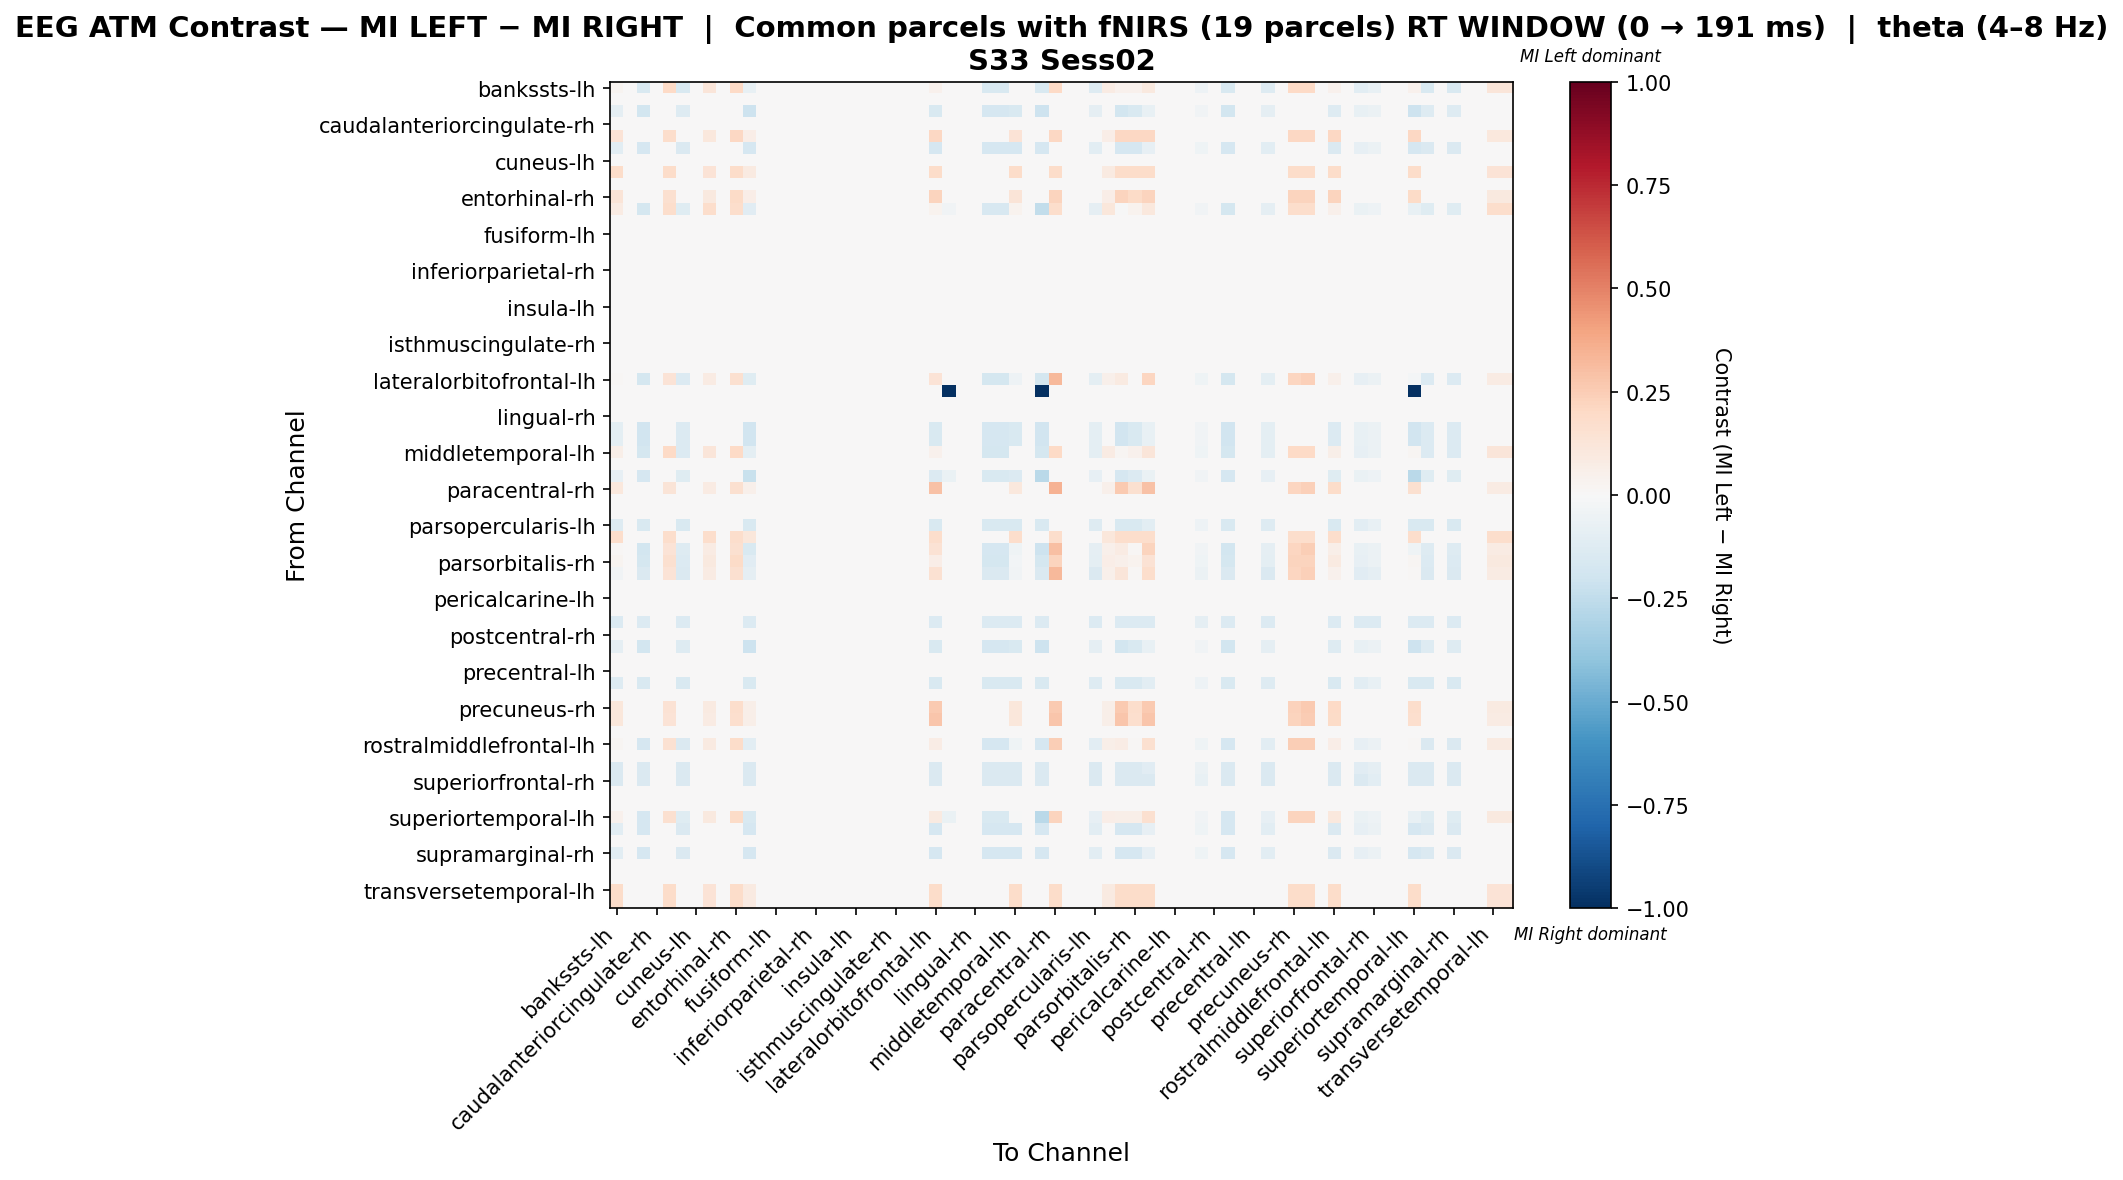

Data behind this chart, as committed beside it:
, bankssts-lh, bankssts-rh, caudalanteriorcingulate-lh, caudalanteriorcingulate-rh, caudalmiddlefrontal-lh, caudalmiddlefrontal-rh, cuneus-lh, cuneus-rh, entorhinal-lh, entorhinal-rh, frontalpole-lh, frontalpole-rh, fusiform-lh, fusiform-rh, inferiorparietal-lh, inferiorparietal-rh, inferiortemporal-lh, inferiortemporal-rh, insula-lh, insula-rh, isthmuscingulate-lh, isthmuscingulate-rh, lateraloccipital-lh
bankssts-lh, 0.03078, 0.0, -0.1525, 0.0, 0.1974, -0.1525, 0.0, 0.1184, 0.0, 0.1974, -0.0736, 0.0, 0.0, 0.0, 0.0, 0.0, 0.0, 0.0, 0.0, 0.0, 0.0, 0.0, 0.0
bankssts-rh, 0.0, 0.0, 0.0, 0.0, 0.0, 0.0, 0.0, 0.0, 0.0, 0.0, 0.0, 0.0, 0.0, 0.0, 0.0, 0.0, 0.0, 0.0, 0.0, 0.0, 0.0, 0.0, 0.0
caudalanteriorcingulate-lh, -0.09317, 0.0, -0.1863, 0.0, 0.0, -0.1304, 0.0, 0.0, 0.0, 0.0, -0.205, 0.0, 0.0, 0.0, 0.0, 0.0, 0.0, 0.0, 0.0, 0.0, 0.0, 0.0, 0.0
caudalanteriorcingulate-rh, 0.0, 0.0, 0.0, 0.0, 0.0, 0.0, 0.0, 0.0, 0.0, 0.0, 0.0, 0.0, 0.0, 0.0, 0.0, 0.0, 0.0, 0.0, 0.0, 0.0, 0.0, 0.0, 0.0
caudalmiddlefrontal-lh, 0.1395, 0.0, 0.0, 0.0, 0.1744, 0.0, 0.0, 0.1047, 0.0, 0.2093, 0.06977, 0.0, 0.0, 0.0, 0.0, 0.0, 0.0, 0.0, 0.0, 0.0, 0.0, 0.0, 0.0
caudalmiddlefrontal-rh, -0.1042, 0.0, -0.1667, 0.0, 0.0, -0.1458, 0.0, 0.0, 0.0, 0.0, -0.1667, 0.0, 0.0, 0.0, 0.0, 0.0, 0.0, 0.0, 0.0, 0.0, 0.0, 0.0, 0.0
cuneus-lh, 0.0, 0.0, 0.0, 0.0, 0.0, 0.0, 0.0, 0.0, 0.0, 0.0, 0.0, 0.0, 0.0, 0.0, 0.0, 0.0, 0.0, 0.0, 0.0, 0.0, 0.0, 0.0, 0.0
cuneus-rh, 0.1846, 0.0, 0.0, 0.0, 0.1846, 0.0, 0.0, 0.1385, 0.0, 0.1846, 0.09231, 0.0, 0.0, 0.0, 0.0, 0.0, 0.0, 0.0, 0.0, 0.0, 0.0, 0.0, 0.0
entorhinal-lh, 0.0, 0.0, 0.0, 0.0, 0.0, 0.0, 0.0, 0.0, 0.0, 0.0, 0.0, 0.0, 0.0, 0.0, 0.0, 0.0, 0.0, 0.0, 0.0, 0.0, 0.0, 0.0, 0.0
entorhinal-rh, 0.129, 0.0, 0.0, 0.0, 0.1613, 0.0, 0.0, 0.09677, 0.0, 0.1935, 0.06452, 0.0, 0.0, 0.0, 0.0, 0.0, 0.0, 0.0, 0.0, 0.0, 0.0, 0.0, 0.0
frontalpole-lh, 0.08536, 0.0, -0.1754, 0.0, 0.1731, -0.1228, 0.0, 0.1731, 0.0, 0.1731, -0.1127, 0.0, 0.0, 0.0, 0.0, 0.0, 0.0, 0.0, 0.0, 0.0, 0.0, 0.0, 0.0
frontalpole-rh, 0.0, 0.0, 0.0, 0.0, 0.0, 0.0, 0.0, 0.0, 0.0, 0.0, 0.0, 0.0, 0.0, 0.0, 0.0, 0.0, 0.0, 0.0, 0.0, 0.0, 0.0, 0.0, 0.0
fusiform-lh, 0.0, 0.0, 0.0, 0.0, 0.0, 0.0, 0.0, 0.0, 0.0, 0.0, 0.0, 0.0, 0.0, 0.0, 0.0, 0.0, 0.0, 0.0, 0.0, 0.0, 0.0, 0.0, 0.0
fusiform-rh, 0.0, 0.0, 0.0, 0.0, 0.0, 0.0, 0.0, 0.0, 0.0, 0.0, 0.0, 0.0, 0.0, 0.0, 0.0, 0.0, 0.0, 0.0, 0.0, 0.0, 0.0, 0.0, 0.0
inferiorparietal-lh, 0.0, 0.0, 0.0, 0.0, 0.0, 0.0, 0.0, 0.0, 0.0, 0.0, 0.0, 0.0, 0.0, 0.0, 0.0, 0.0, 0.0, 0.0, 0.0, 0.0, 0.0, 0.0, 0.0
inferiorparietal-rh, 0.0, 0.0, 0.0, 0.0, 0.0, 0.0, 0.0, 0.0, 0.0, 0.0, 0.0, 0.0, 0.0, 0.0, 0.0, 0.0, 0.0, 0.0, 0.0, 0.0, 0.0, 0.0, 0.0
inferiortemporal-lh, 0.0, 0.0, 0.0, 0.0, 0.0, 0.0, 0.0, 0.0, 0.0, 0.0, 0.0, 0.0, 0.0, 0.0, 0.0, 0.0, 0.0, 0.0, 0.0, 0.0, 0.0, 0.0, 0.0
inferiortemporal-rh, 0.0, 0.0, 0.0, 0.0, 0.0, 0.0, 0.0, 0.0, 0.0, 0.0, 0.0, 0.0, 0.0, 0.0, 0.0, 0.0, 0.0, 0.0, 0.0, 0.0, 0.0, 0.0, 0.0
insula-lh, 0.0, 0.0, 0.0, 0.0, 0.0, 0.0, 0.0, 0.0, 0.0, 0.0, 0.0, 0.0, 0.0, 0.0, 0.0, 0.0, 0.0, 0.0, 0.0, 0.0, 0.0, 0.0, 0.0
insula-rh, 0.0, 0.0, 0.0, 0.0, 0.0, 0.0, 0.0, 0.0, 0.0, 0.0, 0.0, 0.0, 0.0, 0.0, 0.0, 0.0, 0.0, 0.0, 0.0, 0.0, 0.0, 0.0, 0.0
isthmuscingulate-lh, 0.0, 0.0, 0.0, 0.0, 0.0, 0.0, 0.0, 0.0, 0.0, 0.0, 0.0, 0.0, 0.0, 0.0, 0.0, 0.0, 0.0, 0.0, 0.0, 0.0, 0.0, 0.0, 0.0
isthmuscingulate-rh, 0.0, 0.0, 0.0, 0.0, 0.0, 0.0, 0.0, 0.0, 0.0, 0.0, 0.0, 0.0, 0.0, 0.0, 0.0, 0.0, 0.0, 0.0, 0.0, 0.0, 0.0, 0.0, 0.0
lateraloccipital-lh, 0.0, 0.0, 0.0, 0.0, 0.0, 0.0, 0.0, 0.0, 0.0, 0.0, 0.0, 0.0, 0.0, 0.0, 0.0, 0.0, 0.0, 0.0, 0.0, 0.0, 0.0, 0.0, 0.0
lateraloccipital-rh, 0.0, 0.0, 0.0, 0.0, 0.0, 0.0, 0.0, 0.0, 0.0, 0.0, 0.0, 0.0, 0.0, 0.0, 0.0, 0.0, 0.0, 0.0, 0.0, 0.0, 0.0, 0.0, 0.0
lateralorbitofrontal-lh, 0.008459, 0.0, -0.1776, 0.0, 0.1339, -0.1382, 0.0, 0.08036, 0.0, 0.1607, -0.1241, 0.0, 0.0, 0.0, 0.0, 0.0, 0.0, 0.0, 0.0, 0.0, 0.0, 0.0, 0.0
lateralorbitofrontal-rh, 0.0, 0.0, 0.0, 0.0, 0.0, 0.0, 0.0, 0.0, 0.0, 0.0, 0.0, 0.0, 0.0, 0.0, 0.0, 0.0, 0.0, 0.0, 0.0, 0.0, 0.0, 0.0, 0.0
lingual-lh, 0.0, 0.0, 0.0, 0.0, 0.0, 0.0, 0.0, 0.0, 0.0, 0.0, 0.0, 0.0, 0.0, 0.0, 0.0, 0.0, 0.0, 0.0, 0.0, 0.0, 0.0, 0.0, 0.0
lingual-rh, 0.0, 0.0, 0.0, 0.0, 0.0, 0.0, 0.0, 0.0, 0.0, 0.0, 0.0, 0.0, 0.0, 0.0, 0.0, 0.0, 0.0, 0.0, 0.0, 0.0, 0.0, 0.0, 0.0
medialorbitofrontal-lh, -0.09494, 0.0, -0.1899, 0.0, 0.0, -0.1329, 0.0, 0.0, 0.0, 0.0, -0.1899, 0.0, 0.0, 0.0, 0.0, 0.0, 0.0, 0.0, 0.0, 0.0, 0.0, 0.0, 0.0
medialorbitofrontal-rh, -0.09494, 0.0, -0.1899, 0.0, 0.0, -0.1329, 0.0, 0.0, 0.0, 0.0, -0.1899, 0.0, 0.0, 0.0, 0.0, 0.0, 0.0, 0.0, 0.0, 0.0, 0.0, 0.0, 0.0
middletemporal-lh, 0.05921, 0.0, -0.1776, 0.0, 0.1974, -0.1382, 0.0, 0.1184, 0.0, 0.1974, -0.09868, 0.0, 0.0, 0.0, 0.0, 0.0, 0.0, 0.0, 0.0, 0.0, 0.0, 0.0, 0.0
middletemporal-rh, 0.0, 0.0, 0.0, 0.0, 0.0, 0.0, 0.0, 0.0, 0.0, 0.0, 0.0, 0.0, 0.0, 0.0, 0.0, 0.0, 0.0, 0.0, 0.0, 0.0, 0.0, 0.0, 0.0
paracentral-lh, -0.08475, 0.0, -0.1695, 0.0, 0.0, -0.1186, 0.0, 0.0, 0.0, 0.0, -0.2203, 0.0, 0.0, 0.0, 0.0, 0.0, 0.0, 0.0, 0.0, 0.0, 0.0, 0.0, 0.0
paracentral-rh, 0.1062, 0.0, 0.0, 0.0, 0.1327, 0.0, 0.0, 0.07965, 0.0, 0.1593, 0.0531, 0.0, 0.0, 0.0, 0.0, 0.0, 0.0, 0.0, 0.0, 0.0, 0.0, 0.0, 0.0
parahippocampal-lh, 0.0, 0.0, 0.0, 0.0, 0.0, 0.0, 0.0, 0.0, 0.0, 0.0, 0.0, 0.0, 0.0, 0.0, 0.0, 0.0, 0.0, 0.0, 0.0, 0.0, 0.0, 0.0, 0.0
parahippocampal-rh, 0.0, 0.0, 0.0, 0.0, 0.0, 0.0, 0.0, 0.0, 0.0, 0.0, 0.0, 0.0, 0.0, 0.0, 0.0, 0.0, 0.0, 0.0, 0.0, 0.0, 0.0, 0.0, 0.0
parsopercularis-lh, -0.1271, 0.0, -0.1525, 0.0, 0.0, -0.1525, 0.0, 0.0, 0.0, 0.0, -0.1525, 0.0, 0.0, 0.0, 0.0, 0.0, 0.0, 0.0, 0.0, 0.0, 0.0, 0.0, 0.0
parsopercularis-rh, 0.1731, 0.0, 0.0, 0.0, 0.1731, 0.0, 0.0, 0.1731, 0.0, 0.1731, 0.1154, 0.0, 0.0, 0.0, 0.0, 0.0, 0.0, 0.0, 0.0, 0.0, 0.0, 0.0, 0.0
parsorbitalis-lh, 0.01494, 0.0, -0.1863, 0.0, 0.1351, -0.1304, 0.0, 0.08108, 0.0, 0.1622, -0.1509, 0.0, 0.0, 0.0, 0.0, 0.0, 0.0, 0.0, 0.0, 0.0, 0.0, 0.0, 0.0
parsorbitalis-rh, 0.03035, 0.0, -0.1776, 0.0, 0.1613, -0.1382, 0.0, 0.09677, 0.0, 0.1935, -0.1131, 0.0, 0.0, 0.0, 0.0, 0.0, 0.0, 0.0, 0.0, 0.0, 0.0, 0.0, 0.0
parstriangularis-lh, -0.03849, 0.0, -0.1456, 0.0, 0.1339, -0.1456, 0.0, 0.08036, 0.0, 0.1607, -0.09206, 0.0, 0.0, 0.0, 0.0, 0.0, 0.0, 0.0, 0.0, 0.0, 0.0, 0.0, 0.0
parstriangularis-rh, 0.0, 0.0, 0.0, 0.0, 0.0, 0.0, 0.0, 0.0, 0.0, 0.0, 0.0, 0.0, 0.0, 0.0, 0.0, 0.0, 0.0, 0.0, 0.0, 0.0, 0.0, 0.0, 0.0
pericalcarine-lh, 0.0, 0.0, 0.0, 0.0, 0.0, 0.0, 0.0, 0.0, 0.0, 0.0, 0.0, 0.0, 0.0, 0.0, 0.0, 0.0, 0.0, 0.0, 0.0, 0.0, 0.0, 0.0, 0.0
pericalcarine-rh, 0.0, 0.0, 0.0, 0.0, 0.0, 0.0, 0.0, 0.0, 0.0, 0.0, 0.0, 0.0, 0.0, 0.0, 0.0, 0.0, 0.0, 0.0, 0.0, 0.0, 0.0, 0.0, 0.0
postcentral-lh, -0.1385, 0.0, -0.1385, 0.0, 0.0, -0.1385, 0.0, 0.0, 0.0, 0.0, -0.1385, 0.0, 0.0, 0.0, 0.0, 0.0, 0.0, 0.0, 0.0, 0.0, 0.0, 0.0, 0.0
postcentral-rh, 0.0, 0.0, 0.0, 0.0, 0.0, 0.0, 0.0, 0.0, 0.0, 0.0, 0.0, 0.0, 0.0, 0.0, 0.0, 0.0, 0.0, 0.0, 0.0, 0.0, 0.0, 0.0, 0.0
posteriorcingulate-lh, -0.09317, 0.0, -0.1863, 0.0, 0.0, -0.1304, 0.0, 0.0, 0.0, 0.0, -0.205, 0.0, 0.0, 0.0, 0.0, 0.0, 0.0, 0.0, 0.0, 0.0, 0.0, 0.0, 0.0
posteriorcingulate-rh, 0.0, 0.0, 0.0, 0.0, 0.0, 0.0, 0.0, 0.0, 0.0, 0.0, 0.0, 0.0, 0.0, 0.0, 0.0, 0.0, 0.0, 0.0, 0.0, 0.0, 0.0, 0.0, 0.0
precentral-lh, 0.0, 0.0, 0.0, 0.0, 0.0, 0.0, 0.0, 0.0, 0.0, 0.0, 0.0, 0.0, 0.0, 0.0, 0.0, 0.0, 0.0, 0.0, 0.0, 0.0, 0.0, 0.0, 0.0
precentral-rh, -0.1271, 0.0, -0.1525, 0.0, 0.0, -0.1525, 0.0, 0.0, 0.0, 0.0, -0.1525, 0.0, 0.0, 0.0, 0.0, 0.0, 0.0, 0.0, 0.0, 0.0, 0.0, 0.0, 0.0
precuneus-lh, 0.0, 0.0, 0.0, 0.0, 0.0, 0.0, 0.0, 0.0, 0.0, 0.0, 0.0, 0.0, 0.0, 0.0, 0.0, 0.0, 0.0, 0.0, 0.0, 0.0, 0.0, 0.0, 0.0
precuneus-rh, 0.1154, 0.0, 0.0, 0.0, 0.1442, 0.0, 0.0, 0.08654, 0.0, 0.1731, 0.05769, 0.0, 0.0, 0.0, 0.0, 0.0, 0.0, 0.0, 0.0, 0.0, 0.0, 0.0, 0.0
rostralanteriorcingulate-lh, 0.1111, 0.0, 0.0, 0.0, 0.1389, 0.0, 0.0, 0.08333, 0.0, 0.1667, 0.05556, 0.0, 0.0, 0.0, 0.0, 0.0, 0.0, 0.0, 0.0, 0.0, 0.0, 0.0, 0.0
rostralanteriorcingulate-rh, 0.0, 0.0, 0.0, 0.0, 0.0, 0.0, 0.0, 0.0, 0.0, 0.0, 0.0, 0.0, 0.0, 0.0, 0.0, 0.0, 0.0, 0.0, 0.0, 0.0, 0.0, 0.0, 0.0
rostralmiddlefrontal-lh, 0.01705, 0.0, -0.1667, 0.0, 0.1515, -0.1458, 0.0, 0.09091, 0.0, 0.1818, -0.1061, 0.0, 0.0, 0.0, 0.0, 0.0, 0.0, 0.0, 0.0, 0.0, 0.0, 0.0, 0.0
rostralmiddlefrontal-rh, 0.0, 0.0, 0.0, 0.0, 0.0, 0.0, 0.0, 0.0, 0.0, 0.0, 0.0, 0.0, 0.0, 0.0, 0.0, 0.0, 0.0, 0.0, 0.0, 0.0, 0.0, 0.0, 0.0
superiorfrontal-lh, -0.1456, 0.0, -0.1456, 0.0, 0.0, -0.1456, 0.0, 0.0, 0.0, 0.0, -0.1456, 0.0, 0.0, 0.0, 0.0, 0.0, 0.0, 0.0, 0.0, 0.0, 0.0, 0.0, 0.0
superiorfrontal-rh, -0.1412, 0.0, -0.1412, 0.0, 0.0, -0.1412, 0.0, 0.0, 0.0, 0.0, -0.1412, 0.0, 0.0, 0.0, 0.0, 0.0, 0.0, 0.0, 0.0, 0.0, 0.0, 0.0, 0.0
superiorparietal-lh, 0.0, 0.0, 0.0, 0.0, 0.0, 0.0, 0.0, 0.0, 0.0, 0.0, 0.0, 0.0, 0.0, 0.0, 0.0, 0.0, 0.0, 0.0, 0.0, 0.0, 0.0, 0.0, 0.0
superiorparietal-rh, 0.0, 0.0, 0.0, 0.0, 0.0, 0.0, 0.0, 0.0, 0.0, 0.0, 0.0, 0.0, 0.0, 0.0, 0.0, 0.0, 0.0, 0.0, 0.0, 0.0, 0.0, 0.0, 0.0
... 8 more rows
